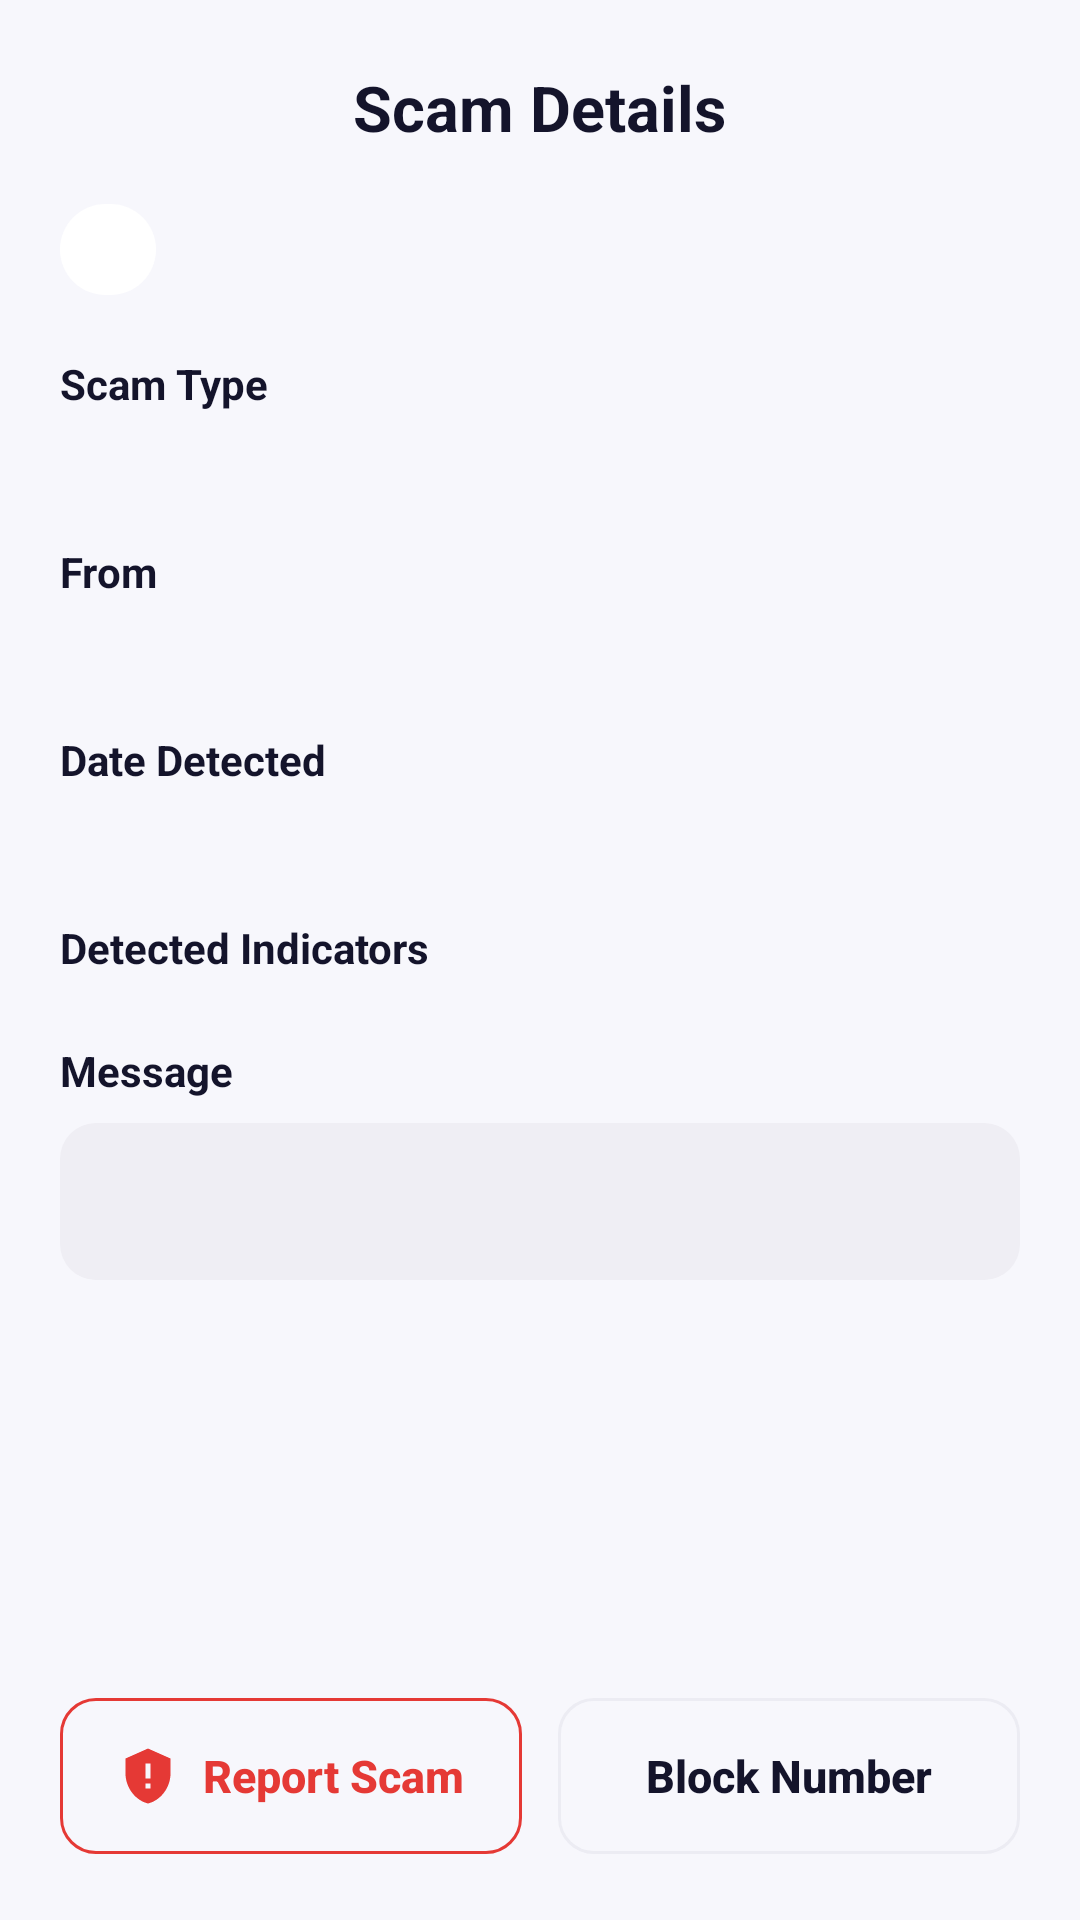

Layout XML and referenced resources for this Android screen:
<!-- AndroidManifest.xml: application theme Theme.ScamShield -->
<!-- res/layout/fragment_scam_details.xml -->
<?xml version="1.0" encoding="utf-8"?>
<LinearLayout xmlns:android="http://schemas.android.com/apk/res/android"
    xmlns:app="http://schemas.android.com/apk/res-auto"
    xmlns:tools="http://schemas.android.com/tools"
    android:layout_width="match_parent"
    android:layout_height="match_parent"
    android:background="@color/bg_app"
    android:orientation="vertical">

    
    <FrameLayout
        android:layout_width="match_parent"
        android:layout_height="wrap_content"
        android:paddingStart="20dp"
        android:paddingTop="16dp"
        android:paddingEnd="20dp">

        <ImageView
            android:id="@+id/btnBack"
            android:layout_width="40dp"
            android:layout_height="40dp"
            android:background="?attr/selectableItemBackgroundBorderless"
            android:contentDescription="@string/cd_back"
            android:padding="8dp"
            android:src="@drawable/arrow_back_24"
            app:tint="@color/text_primary" />

        <TextView
            android:layout_width="wrap_content"
            android:layout_height="40dp"
            android:layout_gravity="center_horizontal"
            android:gravity="center"
            android:text="@string/details_title"
            android:textColor="@color/text_primary"
            android:textSize="21sp"
            android:textStyle="bold" />

        <ImageView
            android:id="@+id/btnShare"
            android:layout_width="40dp"
            android:layout_height="40dp"
            android:layout_gravity="end"
            android:background="?attr/selectableItemBackgroundBorderless"
            android:contentDescription="@string/cd_share"
            android:padding="8dp"
            android:src="@drawable/share_24"
            app:tint="@color/text_primary" />
    </FrameLayout>

    <ScrollView
        android:layout_width="match_parent"
        android:layout_height="0dp"
        android:layout_weight="1"
        android:scrollbars="none">

        <LinearLayout
            android:layout_width="match_parent"
            android:layout_height="wrap_content"
            android:orientation="vertical"
            android:paddingStart="20dp"
            android:paddingTop="12dp"
            android:paddingEnd="20dp">

            <TextView
                android:id="@+id/tvRiskPill"
                android:layout_width="wrap_content"
                android:layout_height="wrap_content"
                android:background="@drawable/bg_pill"
                android:paddingStart="16dp"
                android:paddingTop="7dp"
                android:paddingEnd="16dp"
                android:paddingBottom="7dp"
                android:textColor="@color/on_primary"
                android:textSize="12sp"
                android:textStyle="bold"
                tools:backgroundTint="@color/risk_high"
                tools:text="SCAM" />

            <TextView
                android:layout_width="wrap_content"
                android:layout_height="wrap_content"
                android:layout_marginTop="20dp"
                android:text="@string/label_scam_type"
                android:textColor="@color/text_primary"
                android:textSize="14sp"
                android:textStyle="bold" />

            <TextView
                android:id="@+id/tvScamType"
                android:layout_width="match_parent"
                android:layout_height="wrap_content"
                android:layout_marginTop="4dp"
                android:textColor="@color/text_primary"
                android:textSize="16sp"
                tools:text="Prize Scam / Fake Promotion" />

            <TextView
                android:layout_width="wrap_content"
                android:layout_height="wrap_content"
                android:layout_marginTop="18dp"
                android:text="@string/label_from"
                android:textColor="@color/text_primary"
                android:textSize="14sp"
                android:textStyle="bold" />

            <TextView
                android:id="@+id/tvFrom"
                android:layout_width="match_parent"
                android:layout_height="wrap_content"
                android:layout_marginTop="4dp"
                android:textColor="@color/text_primary"
                android:textSize="16sp"
                tools:text="+255 712 345 678" />

            <TextView
                android:layout_width="wrap_content"
                android:layout_height="wrap_content"
                android:layout_marginTop="18dp"
                android:text="@string/label_date_detected"
                android:textColor="@color/text_primary"
                android:textSize="14sp"
                android:textStyle="bold" />

            <TextView
                android:id="@+id/tvDateDetected"
                android:layout_width="match_parent"
                android:layout_height="wrap_content"
                android:layout_marginTop="4dp"
                android:textColor="@color/text_primary"
                android:textSize="16sp"
                tools:text="28 Aug 2026, 10:30 AM" />

            <TextView
                android:layout_width="wrap_content"
                android:layout_height="wrap_content"
                android:layout_marginTop="18dp"
                android:text="@string/label_detected_indicators"
                android:textColor="@color/text_primary"
                android:textSize="14sp"
                android:textStyle="bold" />

            <LinearLayout
                android:id="@+id/indicatorContainer"
                android:layout_width="match_parent"
                android:layout_height="wrap_content"
                android:layout_marginTop="4dp"
                android:orientation="vertical" />

            <TextView
                android:layout_width="wrap_content"
                android:layout_height="wrap_content"
                android:layout_marginTop="18dp"
                android:text="@string/label_message"
                android:textColor="@color/text_primary"
                android:textSize="14sp"
                android:textStyle="bold" />

            <TextView
                android:id="@+id/tvMessage"
                android:layout_width="match_parent"
                android:layout_height="wrap_content"
                android:layout_marginTop="8dp"
                android:layout_marginBottom="20dp"
                android:background="@drawable/bg_preview"
                android:backgroundTint="@color/bg_muted"
                android:lineSpacingExtra="5dp"
                android:padding="16dp"
                android:textColor="@color/text_primary"
                android:textSize="15sp"
                tools:text="Congratulations! You have won Tsh 5,000,000." />

        </LinearLayout>
    </ScrollView>

    <LinearLayout
        android:layout_width="match_parent"
        android:layout_height="wrap_content"
        android:orientation="horizontal"
        android:paddingStart="20dp"
        android:paddingTop="8dp"
        android:paddingEnd="20dp"
        android:paddingBottom="22dp">

        <com.google.android.material.button.MaterialButton
            android:id="@+id/btnReportScam"
            style="@style/Widget.ScamShield.Button.Outlined"
            android:layout_width="0dp"
            android:layout_height="52dp"
            android:layout_weight="1"
            android:insetTop="0dp"
            android:insetBottom="0dp"
            android:text="@string/action_report_scam"
            android:textColor="@color/risk_high"
            app:icon="@drawable/shield_alert_24"
            app:iconSize="20dp"
            app:iconTint="@color/risk_high"
            app:strokeColor="@color/risk_high" />

        <com.google.android.material.button.MaterialButton
            android:id="@+id/btnBlockNumber"
            style="@style/Widget.ScamShield.Button.Outlined"
            android:layout_width="0dp"
            android:layout_height="52dp"
            android:layout_marginStart="12dp"
            android:layout_weight="1"
            android:insetTop="0dp"
            android:insetBottom="0dp"
            android:text="@string/action_block_number"
            app:icon="@drawable/block_24"
            app:iconSize="20dp"
            app:iconTint="@color/text_primary" />
    </LinearLayout>

</LinearLayout>
<!-- resources referenced by this layout -->
<resources>
  <color name="bg_app">#F7F7FC</color>
  <color name="bg_muted">#EFEEF4</color>
  <color name="on_primary">#FFFFFF</color>
  <color name="risk_high">#E53935</color>
  <color name="text_primary">#14142B</color>
  <!-- drawable bg_pill (drawable) -->
  <?xml version="1.0" encoding="utf-8"?>
  <shape xmlns:android="http://schemas.android.com/apk/res/android">
      <solid android:color="#FFFFFF" />
      <corners android:radius="20dp" />
  </shape>
  <!-- drawable bg_preview (drawable) -->
  <?xml version="1.0" encoding="utf-8"?>
  <shape xmlns:android="http://schemas.android.com/apk/res/android">
      <solid android:color="#FFFFFF" />
      <corners android:radius="12dp" />
  </shape>
  <!-- drawable shield_alert_24 (drawable) -->
  <vector xmlns:android="http://schemas.android.com/apk/res/android"
      android:width="24dp"
      android:height="24dp"
      android:viewportWidth="24"
      android:viewportHeight="24"
      android:tint="?attr/colorControlNormal">
    <path
        android:fillColor="@android:color/white"
        android:pathData="M12,1L3,5v6c0,5.55 3.84,10.74 9,12 5.16,-1.26 9,-6.45 9,-12L21,5l-9,-4zM13,17h-2v-2h2v2zM13,13h-2L11,7h2v6z"/>
  </vector>
  <string name="action_block_number">Block Number</string>
  <string name="action_report_scam">Report Scam</string>
  <string name="cd_back">Back</string>
  <string name="cd_share">Share</string>
  <string name="details_title">Scam Details</string>
  <string name="label_date_detected">Date Detected</string>
  <string name="label_detected_indicators">Detected Indicators</string>
  <string name="label_from">From</string>
  <string name="label_message">Message</string>
  <string name="label_scam_type">Scam Type</string>
  <style name="Widget.ScamShield.Button.Outlined" parent="Widget.MaterialComponents.Button.OutlinedButton">
          <item name="android:layout_height">52dp</item>
          <item name="android:textSize">15sp</item>
          <item name="android:textStyle">bold</item>
          <item name="android:letterSpacing">0</item>
          <item name="android:textAllCaps">false</item>
          <item name="android:textColor">@color/text_primary</item>
          <item name="strokeColor">@color/divider</item>
          <item name="cornerRadius">12dp</item>
          <item name="iconPadding">8dp</item>
          <item name="iconGravity">textStart</item>
      </style>
  <style name="Theme.ScamShield" parent="Base.Theme.ScamShield">
          
          <item name="android:windowLightStatusBar">true</item>
      </style>
  <color name="divider">#ECECF3</color>
  <style name="Base.Theme.ScamShield" parent="Theme.MaterialComponents.DayNight.NoActionBar">
          
          <item name="colorPrimary">@color/primary</item>
          <item name="colorPrimaryVariant">@color/primary_dark</item>
          <item name="colorOnPrimary">@color/on_primary</item>
          <item name="colorSecondary">@color/primary</item>
          <item name="colorAccent">@color/primary</item>
          <item name="android:colorBackground">@color/bg_app</item>
  
          
          <item name="android:statusBarColor">@color/bg_app</item>
          <item name="android:navigationBarColor">@color/bg_app</item>
          <item name="android:windowBackground">@color/bg_app</item>
  
          
          <item name="alertDialogTheme">@style/ThemeOverlay.ScamShield.Dialog</item>
          <item name="materialAlertDialogTheme">@style/ThemeOverlay.ScamShield.Dialog</item>
      </style>
  <color name="primary">#4B1DD8</color>
  <color name="primary_dark">#35129E</color>
  <style name="ThemeOverlay.ScamShield.Dialog" parent="ThemeOverlay.MaterialComponents.MaterialAlertDialog">
          <item name="colorPrimary">@color/primary</item>
          <item name="android:background">@color/bg_card</item>
          <item name="android:textColorPrimary">@color/text_primary</item>
          <item name="android:textColorSecondary">@color/text_secondary</item>
      </style>
  <color name="bg_card">#FFFFFF</color>
  <color name="text_secondary">#6B7280</color>
</resources>
